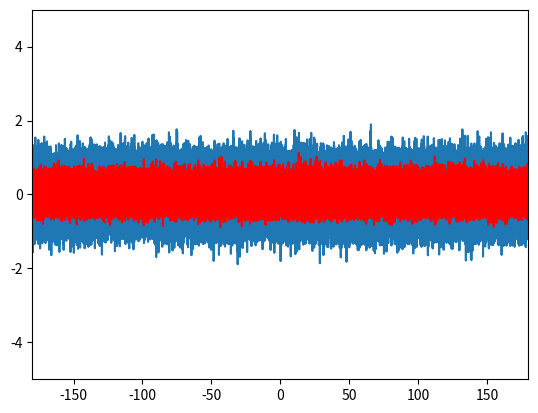

Recreate this plot in Python.
import matplotlib.pyplot as plt
import math
import numpy as np
import statistics

def deg2rad(d):
    return math.pi * d / 180.0


def rad2deg(r):
    return r * 180 / math.pi


def normalize_d(deg):
    while deg > 180.0:
        deg -= 360.0

    while deg < -180.0:
        deg += 360.0
    return deg


def normalize_r(rad):
    while rad > math.pi:
        rad -= 2 * math.pi

    while rad < -math.pi:
        rad += 2 * math.pi
    return rad


def denormalize_r(rad):
    rad = normalize_r(rad)
    if rad < 0:
        rad += 2 * math.pi
    return rad


def theta2vs(t):
    return 331.5 + 0.6 * t


def vw2dp(f, cal, vs, vw):
    p =  ((cal / (vs + vw) - cal / vs) * f)
    while p > 0.5:
        p = p - 1.0
    while p < -0.5:
        p = p + 1.0
    return p


def calculate(theta, cal1, cal2,cal3,cal4, f, p1r, p2r, p3r, p4r, sensor_angle):
    vs = theta2vs(theta) * math.cos(sensor_angle)
    v1 = cal1 / (cal1 / vs + p1r / f) - vs
    v2 = cal2 / (cal2 / vs + p2r / f) - vs
    v3 = cal3 / (cal3 / vs + p3r / f) - vs
    v4 = cal4 / (cal4 / vs + p4r / f) - vs

    sc2 = math.sqrt(v1 * v1 + v3 * v3)
    oc2 = math.atan2(v1, v3)
    sc3 = math.sqrt(v2 * v2 + v4 * v4)
    oc3 = math.atan2(v2, v4) + math.pi / 4.0

    oc = math.atan2(math.sin(oc2) + math.sin(oc3), math.cos(oc2) + math.cos(oc3))
    g = math.fabs(math.cos(2.0*oc))
    #print (str(oc/math.pi * 180.0) + "->" + str(g))
    oc = math.atan2(math.sin(oc2) * 2 * g + math.sin(oc3) * 2 * (1 - g), math.cos(oc2) * 2 * g + math.cos(oc3) * 2 * (1 - g))

    sc = (sc2 + sc3) / 2.0
    return oc, sc, oc2, sc2, oc3, sc3


def main():
    plt.ylim([-5, 5])
    plt.xlim([-180, 180])

    x = []
    y1 = []
    y2 = []
    y3 = []
    y4 = []
    y5 = []
    y6 = []

    vs = 343.5              # Speed of sound (used for calculations) [m/s]
    sensor_angle = 30.0 / 180.0 * math.pi      # for indirect measurement [rad]

    vs = math.cos(sensor_angle) * vs
    theta = 20              # Air temperature (used to calculate real speed of sound, to evaluate noise) [°C]
    freq = 40000            # Frequency of the soundwave [hz]
    cal = 0.06             # distance between transievers [m]
    samples = 1000
    s = 5.0                # simulated wind speed [m/s]

    phase_deviation = 1.0/1024.0   # noise on phase (measurement) []
    temperature_deviation = 10.0 # 10.0    # noise on temperature          [°C]
    calibration_deviation = 0.0001   # noise on calibration (distance of transducers) [m]
    frequency_deviation = 1000.0 #1000      # noise on frequency                                [hz]

    epsilon = 1.0/samples           # used for plotting

    for o in range(-180, 180, 1):

        # Reference velocity vectors
        v1r = s * math.sin(deg2rad(o))
        v3r = s * math.cos(deg2rad(o))

        v2r = s * math.sin(deg2rad(o) - math.pi / 4)
        v4r = s * math.cos(deg2rad(o) - math.pi / 4)

        # Reference phase deviation vectors (reference measurements)
        p1r_a = np.random.normal(vw2dp(freq, cal, vs, v1r), phase_deviation, samples)
        p2r_a = np.random.normal(vw2dp(freq, cal, vs, v2r), phase_deviation, samples)
        p3r_a = np.random.normal(vw2dp(freq, cal, vs, v3r), phase_deviation, samples)
        p4r_a = np.random.normal(vw2dp(freq, cal, vs, v4r), phase_deviation, samples)

        # noise (vectors)
        t_a = np.random.normal(theta, temperature_deviation, samples)
        d1_a = np.random.normal(cal, calibration_deviation, samples)
        d2_a = np.random.normal(cal, calibration_deviation, samples)
        d3_a = np.random.normal(cal, calibration_deviation, samples)
        d4_a = np.random.normal(cal, calibration_deviation, samples)
        f_a = np.random.normal(freq, frequency_deviation, samples)

        for i in range (0,len(p1r_a)):
            # speed and orientation using 2 pairs vs single pair vs other single pair
            (oc, sc, oc2, sc2, oc3, sc3) = calculate(t_a[i], d1_a[i], d2_a[i], d3_a[i], d4_a[i], f_a[i], p1r_a[i], p2r_a[i], p3r_a[i], p4r_a[i], sensor_angle)

            x.append(o + i * epsilon)
            y1.append(normalize_d(rad2deg(oc) - o))
            y2.append(sc - s)
            y3.append(normalize_d(rad2deg(oc2) - o))
            y4.append(sc2 - s)

            y5.append(normalize_d(rad2deg(oc3) - o))
            y6.append(sc3 - s)

    plt.plot(x, y3, '-')
    plt.plot(x, y4, 'r-')
    print ("orientation max :" + str(max(y1)))
    print ("orientation variance: " + str(statistics.variance(y1)))
    print("speed max:" + str(max(y2)))
    print("speed variance: " + str(statistics.variance(y2)))

    print ("")
    print ("single orientation max:" + str(max(y3)))
    print ("single orientation variance: " + str(statistics.variance(y3)))
    print("single speed max:" + str(max(y4)))
    print("single speed variance: " + str(statistics.variance(y4)))

    plt.show()


main()
